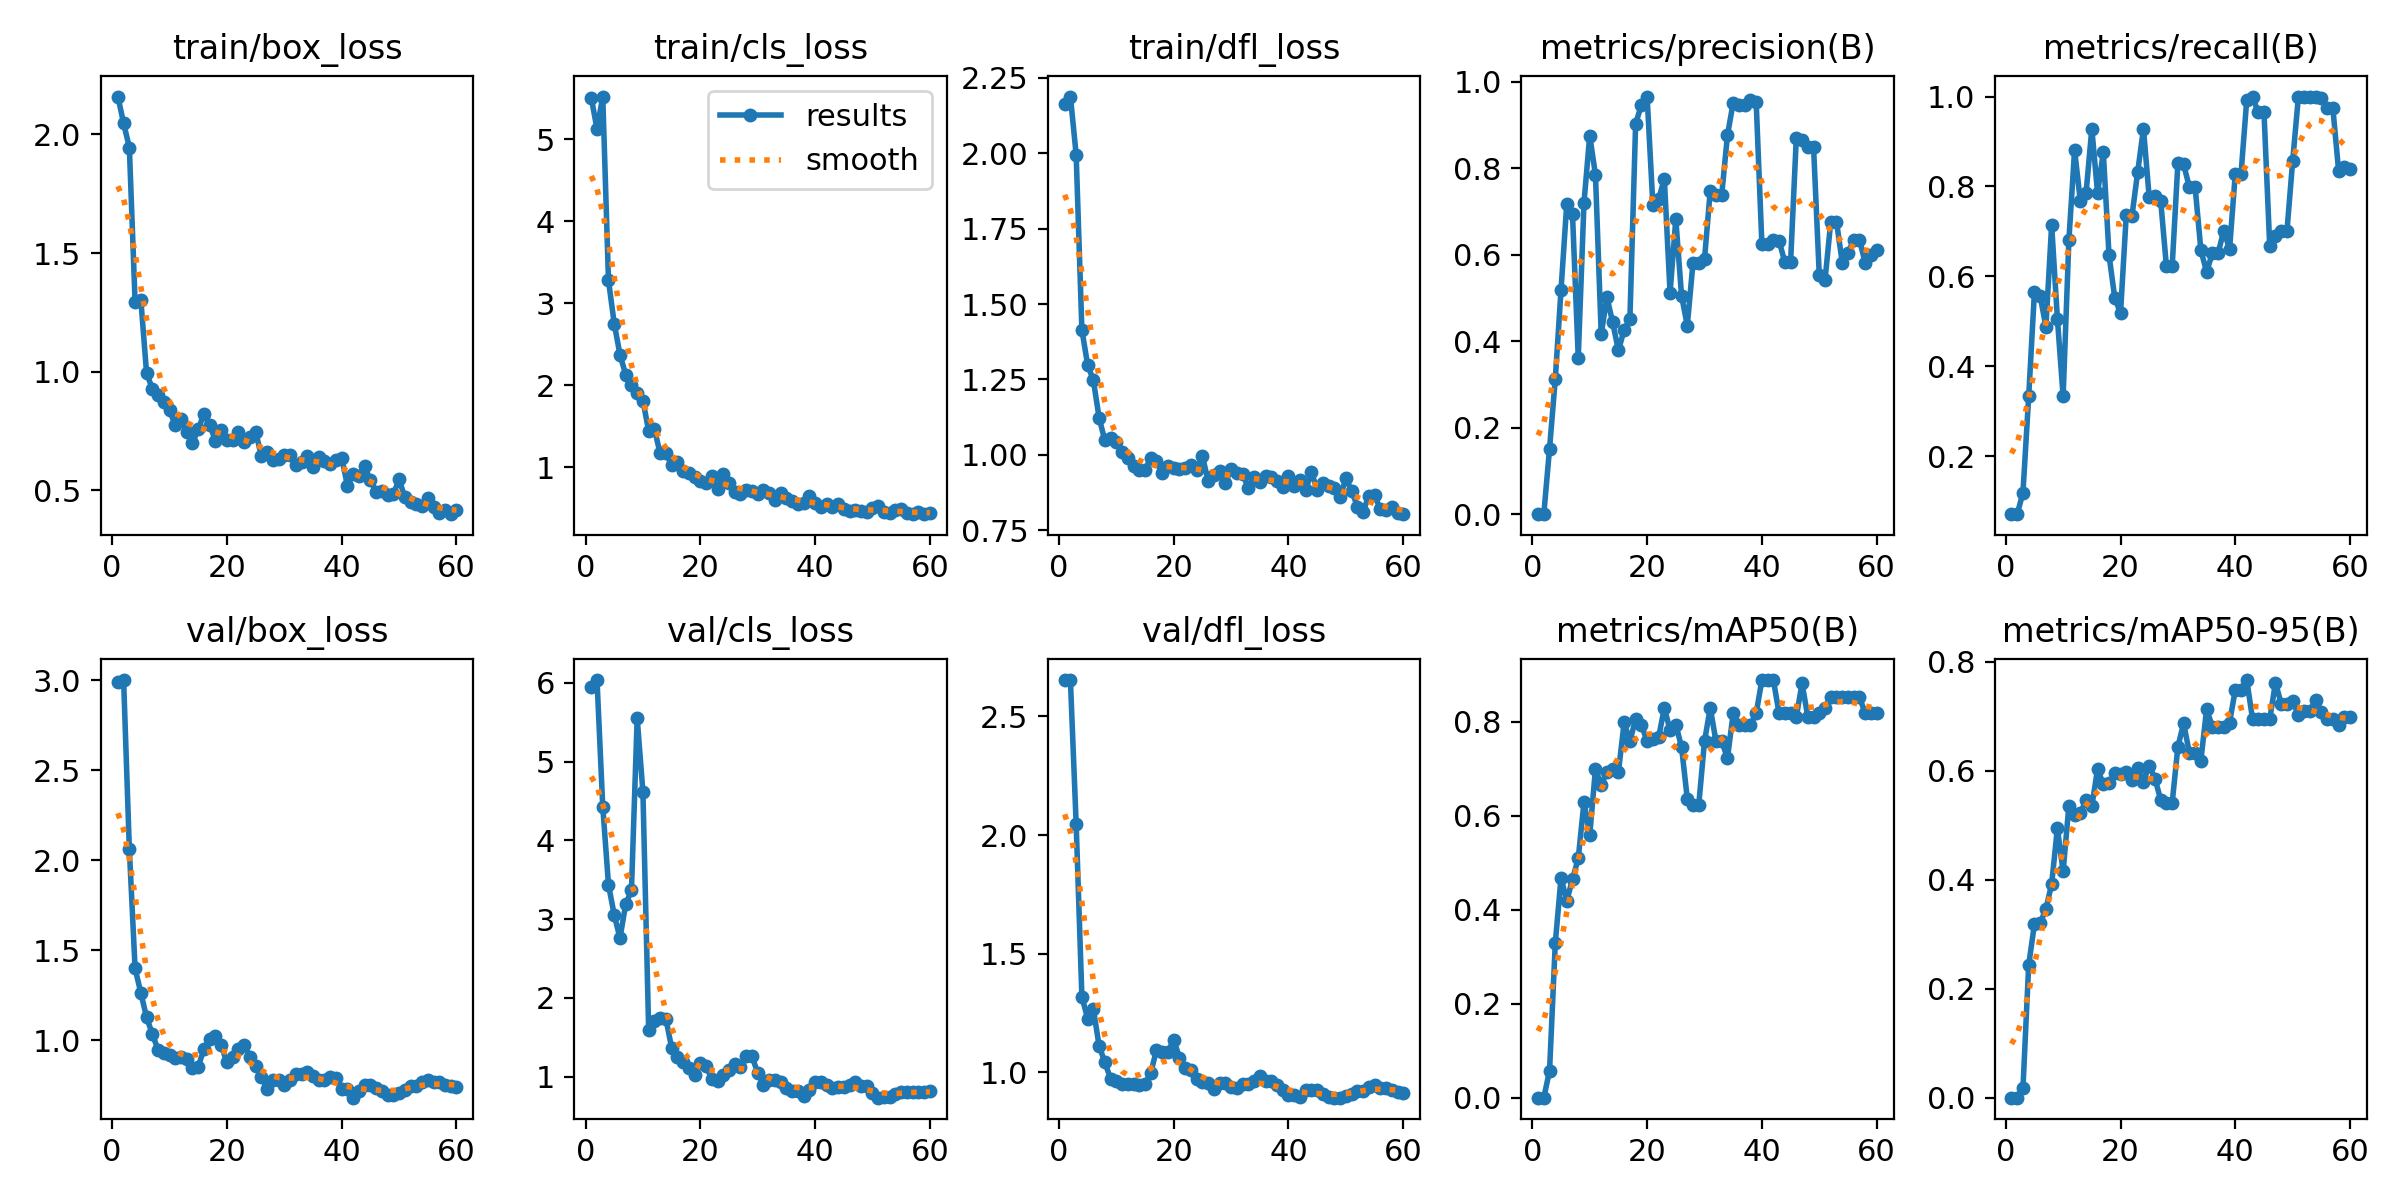

Data behind this chart, as committed beside it:
epoch, time, train/box_loss, train/cls_loss, train/dfl_loss, metrics/precision(B), metrics/recall(B), metrics/mAP50(B), metrics/mAP50-95(B), val/box_loss, val/cls_loss, val/dfl_loss, lr/pg0, lr/pg1, lr/pg2
1, 16.87, 2.16, 5.504, 2.162, 0.0003, 0.07143, 0.00027, 0.00016, 2.991, 5.94, 2.652, 1.818e-05, 1.818e-05, 1.818e-05
2, 27.47, 2.047, 5.124, 2.188, 0.00031, 0.07143, 0.00026, 0.00016, 3.001, 6.034, 2.653, 4.47001e-05, 4.47001e-05, 4.47001e-05
3, 37.79, 1.945, 5.519, 1.995, 0.1522, 0.1191, 0.05779, 0.01743, 2.06, 4.427, 2.048, 7.03202e-05, 7.03202e-05, 7.03202e-05
4, 49.43, 1.293, 3.277, 1.415, 0.3131, 0.3333, 0.3291, 0.2438, 1.398, 3.435, 1.319, 9.50405e-05, 9.50405e-05, 9.50405e-05
5, 60.48, 1.303, 2.753, 1.298, 0.5192, 0.5655, 0.4678, 0.3185, 1.262, 3.052, 1.226, 0.0001189, 0.0001189, 0.0001189
6, 71.87, 0.9936, 2.372, 1.248, 0.7178, 0.5563, 0.4187, 0.3199, 1.127, 2.758, 1.266, 0.0001418, 0.0001418, 0.0001418
7, 82.9, 0.9287, 2.131, 1.123, 0.6936, 0.4885, 0.4651, 0.3468, 1.034, 3.189, 1.111, 0.0001638, 0.0001638, 0.0001638
8, 93.91, 0.9036, 2.008, 1.048, 0.3627, 0.7143, 0.5091, 0.392, 0.947, 3.366, 1.042, 0.0001849, 0.0001849, 0.0001849
9, 104.6, 0.872, 1.907, 1.057, 0.7206, 0.5065, 0.6292, 0.4947, 0.9263, 5.55, 0.973, 0.0002051, 0.0002051, 0.0002051
10, 115.4, 0.8371, 1.813, 1.042, 0.876, 0.3333, 0.5584, 0.4153, 0.9151, 4.61, 0.9622, 0.0002245, 0.0002245, 0.0002245
11, 127.1, 0.7755, 1.444, 1.011, 0.7852, 0.6802, 0.6996, 0.5356, 0.9001, 1.592, 0.9527, 0.0002429, 0.0002429, 0.0002429
12, 138, 0.8007, 1.467, 0.991, 0.4167, 0.881, 0.6651, 0.5195, 0.9089, 1.709, 0.9503, 0.0002604, 0.0002604, 0.0002604
13, 149.1, 0.7445, 1.171, 0.965, 0.5023, 0.7672, 0.6932, 0.5227, 0.8941, 1.75, 0.951, 0.000277, 0.000277, 0.000277
14, 160.1, 0.6996, 1.17, 0.9504, 0.4436, 0.7857, 0.6987, 0.5459, 0.8434, 1.734, 0.9471, 0.0002927, 0.0002927, 0.0002927
15, 170.1, 0.757, 1.031, 0.9504, 0.379, 0.9286, 0.6928, 0.5349, 0.8533, 1.367, 0.9506, 0.0003076, 0.0003076, 0.0003076
16, 179.7, 0.8223, 1.068, 0.9892, 0.4267, 0.7857, 0.7982, 0.6032, 0.9499, 1.255, 0.9972, 0.0003215, 0.0003215, 0.0003215
17, 191.1, 0.7765, 0.9579, 0.9805, 0.4516, 0.8762, 0.758, 0.5755, 1.008, 1.184, 1.094, 0.0003345, 0.0003345, 0.0003345
18, 201.6, 0.7085, 0.9335, 0.94, 0.9033, 0.6468, 0.8055, 0.5768, 1.02, 1.111, 1.085, 0.0003466, 0.0003466, 0.0003466
19, 211.6, 0.7559, 0.8858, 0.9624, 0.9467, 0.5525, 0.7936, 0.5964, 0.9706, 1.025, 1.085, 0.0003579, 0.0003579, 0.0003579
20, 222.1, 0.7121, 0.8303, 0.9576, 0.9663, 0.5184, 0.7579, 0.5946, 0.8761, 1.171, 1.138, 0.0003682, 0.0003682, 0.0003682
21, 232.4, 0.713, 0.8063, 0.9536, 0.7162, 0.7363, 0.7638, 0.598, 0.9037, 1.13, 1.061, 0.0003776, 0.0003776, 0.0003776
22, 243.1, 0.7447, 0.889, 0.9576, 0.7284, 0.7352, 0.7664, 0.5829, 0.9503, 0.9735, 1.017, 0.0003861, 0.0003861, 0.0003861
23, 254, 0.7024, 0.7392, 0.9669, 0.776, 0.833, 0.8292, 0.6056, 0.9742, 0.9431, 1.01, 0.0003937, 0.0003937, 0.0003937
24, 266, 0.7245, 0.9192, 0.9497, 0.5127, 0.9286, 0.7817, 0.5803, 0.906, 1.022, 0.9698, 0.0004005, 0.0004005, 0.0004005
25, 275.7, 0.7469, 0.8134, 0.9964, 0.6825, 0.7757, 0.7934, 0.6098, 0.8577, 1.083, 0.9577, 0.0004063, 0.0004063, 0.0004063
26, 285.8, 0.6457, 0.7044, 0.9138, 0.5058, 0.7794, 0.7461, 0.5859, 0.7971, 1.158, 0.9536, 0.0004112, 0.0004112, 0.0004112
27, 296.4, 0.6633, 0.6774, 0.932, 0.4365, 0.7684, 0.6361, 0.5469, 0.7303, 1.118, 0.9315, 0.0004152, 0.0004152, 0.0004152
28, 307.1, 0.6281, 0.7293, 0.9452, 0.5822, 0.6223, 0.6235, 0.5408, 0.7798, 1.261, 0.9556, 0.0004184, 0.0004184, 0.0004184
29, 317.7, 0.6321, 0.7134, 0.9077, 0.5822, 0.6223, 0.6235, 0.5408, 0.7798, 1.261, 0.9556, 0.0004206, 0.0004206, 0.0004206
30, 328.9, 0.6497, 0.677, 0.9519, 0.5898, 0.8519, 0.758, 0.6444, 0.7532, 1.046, 0.9363, 0.0004219, 0.0004219, 0.0004219
31, 338.8, 0.6468, 0.7226, 0.9403, 0.7484, 0.849, 0.8292, 0.6873, 0.7758, 0.8969, 0.9349, 0.0004223, 0.0004223, 0.0004223
32, 348.7, 0.6064, 0.6843, 0.9378, 0.7393, 0.7986, 0.7581, 0.6328, 0.8109, 0.9516, 0.9486, 0.0004218, 0.0004218, 0.0004218
33, 358.5, 0.6213, 0.6052, 0.8904, 0.7393, 0.7986, 0.7581, 0.6328, 0.8109, 0.9516, 0.9486, 0.0004205, 0.0004205, 0.0004205
34, 368.5, 0.6441, 0.6888, 0.9272, 0.8768, 0.6589, 0.7226, 0.6186, 0.8204, 0.93, 0.9639, 0.000414, 0.000414, 0.000414
35, 378.7, 0.5974, 0.6291, 0.9095, 0.9523, 0.61, 0.8173, 0.7132, 0.7986, 0.8598, 0.9846, 0.0003991, 0.0003991, 0.0003991
36, 389, 0.6409, 0.5905, 0.9294, 0.9477, 0.6515, 0.7936, 0.6812, 0.7811, 0.819, 0.9642, 0.0003841, 0.0003841, 0.0003841
37, 399.3, 0.6229, 0.5514, 0.9263, 0.9477, 0.6515, 0.7936, 0.6812, 0.7811, 0.819, 0.9642, 0.0003691, 0.0003691, 0.0003691
38, 409, 0.6099, 0.5709, 0.9124, 0.9575, 0.7021, 0.7936, 0.6813, 0.7966, 0.7515, 0.9458, 0.0003541, 0.0003541, 0.0003541
39, 417.5, 0.6257, 0.656, 0.8922, 0.9546, 0.6607, 0.8173, 0.6884, 0.7885, 0.8261, 0.9264, 0.0003391, 0.0003391, 0.0003391
40, 424.7, 0.6378, 0.5709, 0.9313, 0.6248, 0.8284, 0.8884, 0.7488, 0.7307, 0.9308, 0.9027, 0.0003241, 0.0003241, 0.0003241
41, 432.2, 0.5193, 0.5209, 0.8959, 0.6248, 0.8284, 0.8884, 0.7488, 0.7307, 0.9308, 0.9027, 0.0003091, 0.0003091, 0.0003091
42, 440.4, 0.5694, 0.5479, 0.9164, 0.6334, 0.9932, 0.8884, 0.7666, 0.6803, 0.8961, 0.8973, 0.0002941, 0.0002941, 0.0002941
43, 448.2, 0.5607, 0.5191, 0.8841, 0.6323, 0.9983, 0.8173, 0.6956, 0.7165, 0.8581, 0.9235, 0.0002791, 0.0002791, 0.0002791
44, 455.9, 0.6005, 0.5546, 0.9435, 0.5832, 0.9654, 0.8173, 0.6946, 0.748, 0.8644, 0.926, 0.0002641, 0.0002641, 0.0002641
45, 464.1, 0.5416, 0.4982, 0.8838, 0.5832, 0.9654, 0.8173, 0.6946, 0.748, 0.8644, 0.926, 0.0002491, 0.0002491, 0.0002491
46, 472, 0.4944, 0.4681, 0.9063, 0.871, 0.6676, 0.8102, 0.6949, 0.7328, 0.8892, 0.9073, 0.0002341, 0.0002341, 0.0002341
47, 480.5, 0.4977, 0.4768, 0.8973, 0.8653, 0.6905, 0.8813, 0.7615, 0.7156, 0.9353, 0.8972, 0.0002191, 0.0002191, 0.0002191
48, 488.6, 0.4822, 0.4724, 0.8904, 0.8503, 0.7003, 0.8102, 0.7233, 0.6962, 0.876, 0.893, 0.0002041, 0.0002041, 0.0002041
49, 497.3, 0.4823, 0.4519, 0.8615, 0.8503, 0.7003, 0.8102, 0.7233, 0.6962, 0.876, 0.893, 0.0001891, 0.0001891, 0.0001891
50, 506, 0.5469, 0.5024, 0.922, 0.5526, 0.8571, 0.8173, 0.7275, 0.7061, 0.7956, 0.9005, 0.0001741, 0.0001741, 0.0001741
51, 520, 0.4697, 0.5277, 0.8818, 0.5417, 1, 0.8292, 0.7026, 0.7208, 0.7333, 0.9078, 0.0001591, 0.0001591, 0.0001591
52, 528.3, 0.4488, 0.4551, 0.8287, 0.6772, 0.9991, 0.8529, 0.7097, 0.7424, 0.7418, 0.9224, 0.0001441, 0.0001441, 0.0001441
53, 536.5, 0.4413, 0.4462, 0.8121, 0.6772, 0.9991, 0.8529, 0.7097, 0.7424, 0.7418, 0.9224, 0.0001291, 0.0001291, 0.0001291
54, 545.2, 0.4355, 0.475, 0.8651, 0.5824, 0.9979, 0.8529, 0.73, 0.7671, 0.7809, 0.9397, 0.0001141, 0.0001141, 0.0001141
55, 553.4, 0.467, 0.4921, 0.8664, 0.6039, 0.9968, 0.8529, 0.7087, 0.7812, 0.8076, 0.9472, 9.9081e-05, 9.9081e-05, 9.9081e-05
56, 561.8, 0.4289, 0.4436, 0.8203, 0.6351, 0.9739, 0.8529, 0.6945, 0.7647, 0.8072, 0.9356, 8.40825e-05, 8.40825e-05, 8.40825e-05
57, 570.1, 0.4026, 0.4297, 0.8181, 0.6351, 0.9739, 0.8529, 0.6945, 0.7647, 0.8072, 0.9356, 6.9084e-05, 6.9084e-05, 6.9084e-05
58, 578.9, 0.4186, 0.4569, 0.8271, 0.5815, 0.8355, 0.8173, 0.6839, 0.7519, 0.8109, 0.9236, 5.40855e-05, 5.40855e-05, 5.40855e-05
59, 586.8, 0.3993, 0.4375, 0.8062, 0.5994, 0.8431, 0.8173, 0.6981, 0.7442, 0.8069, 0.9176, 3.9087e-05, 3.9087e-05, 3.9087e-05
60, 595.2, 0.419, 0.4487, 0.8037, 0.6107, 0.8386, 0.8173, 0.6981, 0.7407, 0.8119, 0.9147, 2.40885e-05, 2.40885e-05, 2.40885e-05
